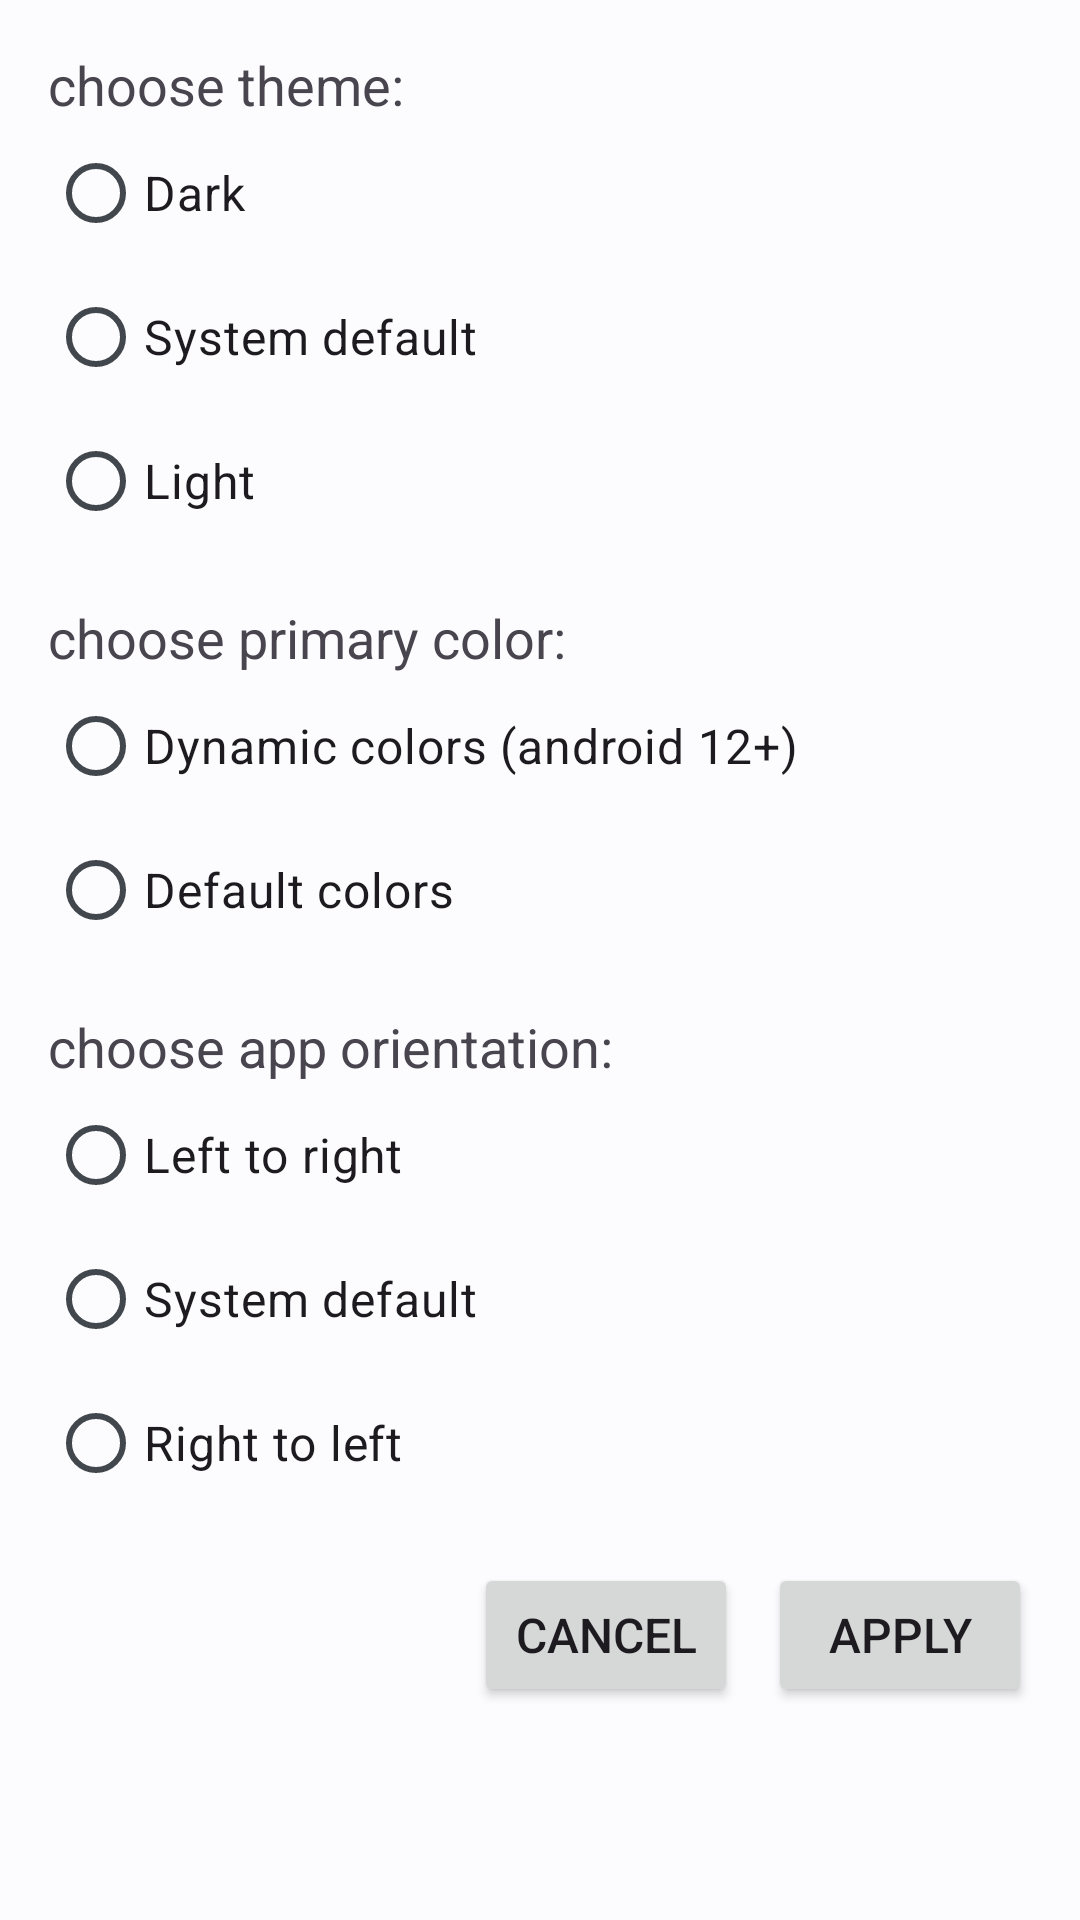

Here is an Android app screen rendered from its layout file. Give the layout XML and the strings, colors and styles it references.
<!-- AndroidManifest.xml: application theme AppTheme -->
<!-- res/layout/dialog_theme.xml -->
<?xml version="1.0" encoding="utf-8"?>
<LinearLayout xmlns:android="http://schemas.android.com/apk/res/android"
    android:layout_width="match_parent"
    android:layout_height="wrap_content"
    android:orientation="vertical"
    android:padding="16dp">

    <TextView
        android:layout_width="wrap_content"
        android:layout_height="wrap_content"
        android:text="@string/choose_theme"
        android:textSize="18sp" />

    <RadioGroup
        android:id="@+id/radioGroupTheme"
        android:layout_width="wrap_content"
        android:layout_height="wrap_content"
        android:layout_marginBottom="@dimen/my_default_card_margin"
        android:orientation="vertical">

        <RadioButton
            android:id="@+id/radioThemeDark"
            android:layout_width="wrap_content"
            android:layout_height="wrap_content"
            android:text="@string/dark"
            android:textSize="16sp" />

        <RadioButton
            android:id="@+id/radioThemeDefault"
            android:layout_width="wrap_content"
            android:layout_height="wrap_content"
            android:text="@string/system_default"
            android:textSize="16sp" />

        <RadioButton
            android:id="@+id/radioThemeLight"
            android:layout_width="wrap_content"
            android:layout_height="wrap_content"
            android:text="@string/light"
            android:textSize="16sp" />
    </RadioGroup>


    <TextView
        android:layout_width="wrap_content"
        android:layout_height="wrap_content"
        android:text="@string/choose_primary_color"
        android:textSize="18sp" />

    <RadioGroup
        android:id="@+id/radioGroupColor"
        android:layout_width="wrap_content"
        android:layout_height="wrap_content"
        android:layout_marginBottom="@dimen/my_default_card_margin"
        android:orientation="vertical">

        <RadioButton
            android:id="@+id/radioColorDynamic"
            android:layout_width="wrap_content"
            android:layout_height="wrap_content"
            android:text="@string/dynamic_colors_android_12"
            android:textSize="16sp" />
        <RadioButton
            android:id="@+id/radioColorDefault"
            android:layout_width="wrap_content"
            android:layout_height="wrap_content"
            android:text="@string/default_colors"
            android:textSize="16sp" />
    </RadioGroup>

    <TextView
        android:layout_width="wrap_content"
        android:layout_height="wrap_content"
        android:text="@string/choose_app_orientation"
        android:textSize="18sp" />


    <RadioGroup
        android:id="@+id/radioGroupOrientation"
        android:layout_width="wrap_content"
        android:layout_height="wrap_content"
        android:layout_marginBottom="@dimen/my_default_card_margin"
        android:orientation="vertical">

        <RadioButton
            android:id="@+id/radioOrientationLTR"
            android:layout_width="wrap_content"
            android:layout_height="wrap_content"
            android:text="@string/left_to_right"
            android:textSize="16sp" />

        <RadioButton
            android:id="@+id/radioOrientationDefault"
            android:layout_width="wrap_content"
            android:layout_height="wrap_content"
            android:text="@string/system_default"
            android:textSize="16sp" />

        <RadioButton
            android:id="@+id/radioOrientationRTL"
            android:layout_width="wrap_content"
            android:layout_height="wrap_content"
            android:text="@string/right_to_left"
            android:textSize="16sp" />
    </RadioGroup>


    <LinearLayout
        android:layout_width="match_parent"
        android:layout_height="wrap_content"
        android:gravity="end"
        android:orientation="horizontal">

        <Button
            android:id="@+id/btnCancel"
            android:layout_width="wrap_content"
            android:layout_height="wrap_content"
            android:layout_marginEnd="10dp"
            android:text="@string/cancel"
            android:textSize="16sp" />

        <Button
            android:id="@+id/btnSubmit"
            android:layout_width="wrap_content"
            android:layout_height="wrap_content"
            android:text="@string/apply"
            android:textSize="16sp" />

    </LinearLayout>
</LinearLayout>
<!-- resources referenced by this layout -->
<resources>
  <dimen name="my_default_card_margin">16dp</dimen>
  <string name="apply">apply</string>
  <string name="cancel">Cancel</string>
  <string name="choose_app_orientation">choose app orientation:</string>
  <string name="choose_primary_color">choose primary color:</string>
  <string name="choose_theme">choose theme:</string>
  <string name="dark">Dark</string>
  <string name="default_colors">Default colors</string>
  <string name="dynamic_colors_android_12">Dynamic colors (android 12+)</string>
  <string name="left_to_right">Left to right</string>
  <string name="light">Light</string>
  <string name="right_to_left">Right to left</string>
  <string name="system_default">System default</string>
  <color name="md_theme_light_primary">#006493</color>
  <color name="md_theme_light_onPrimary">#FFFFFF</color>
  <color name="md_theme_light_primaryContainer">#CAE6FF</color>
  <color name="md_theme_light_onPrimaryContainer">#001E30</color>
  <color name="md_theme_light_secondary">#006D34</color>
  <color name="md_theme_light_onSecondary">#FFFFFF</color>
  <color name="md_theme_light_secondaryContainer">#93F8AA</color>
  <color name="md_theme_light_onSecondaryContainer">#00210B</color>
  <color name="md_theme_light_tertiary">#006C53</color>
  <color name="md_theme_light_onTertiary">#FFFFFF</color>
  <color name="md_theme_light_tertiaryContainer">#81F8D1</color>
  <color name="md_theme_light_onTertiaryContainer">#002117</color>
  <color name="md_theme_light_error">#BA1A1A</color>
  <color name="md_theme_light_errorContainer">#FFDAD6</color>
  <color name="md_theme_light_onError">#FFFFFF</color>
  <color name="md_theme_light_onErrorContainer">#410002</color>
  <color name="md_theme_light_background">#FCFCFF</color>
  <color name="md_theme_light_onBackground">#1A1C1E</color>
  <color name="md_theme_light_surface">#FCFCFF</color>
  <color name="md_theme_light_onSurface">#1A1C1E</color>
  <color name="md_theme_light_surfaceVariant">#DDE3EA</color>
  <color name="md_theme_light_onSurfaceVariant">#41474D</color>
  <color name="md_theme_light_outline">#72787E</color>
  <color name="md_theme_light_inverseOnSurface">#F0F0F3</color>
  <color name="md_theme_light_inverseSurface">#2E3133</color>
  <color name="md_theme_light_inversePrimary">#8CCDFF</color>
</resources>
